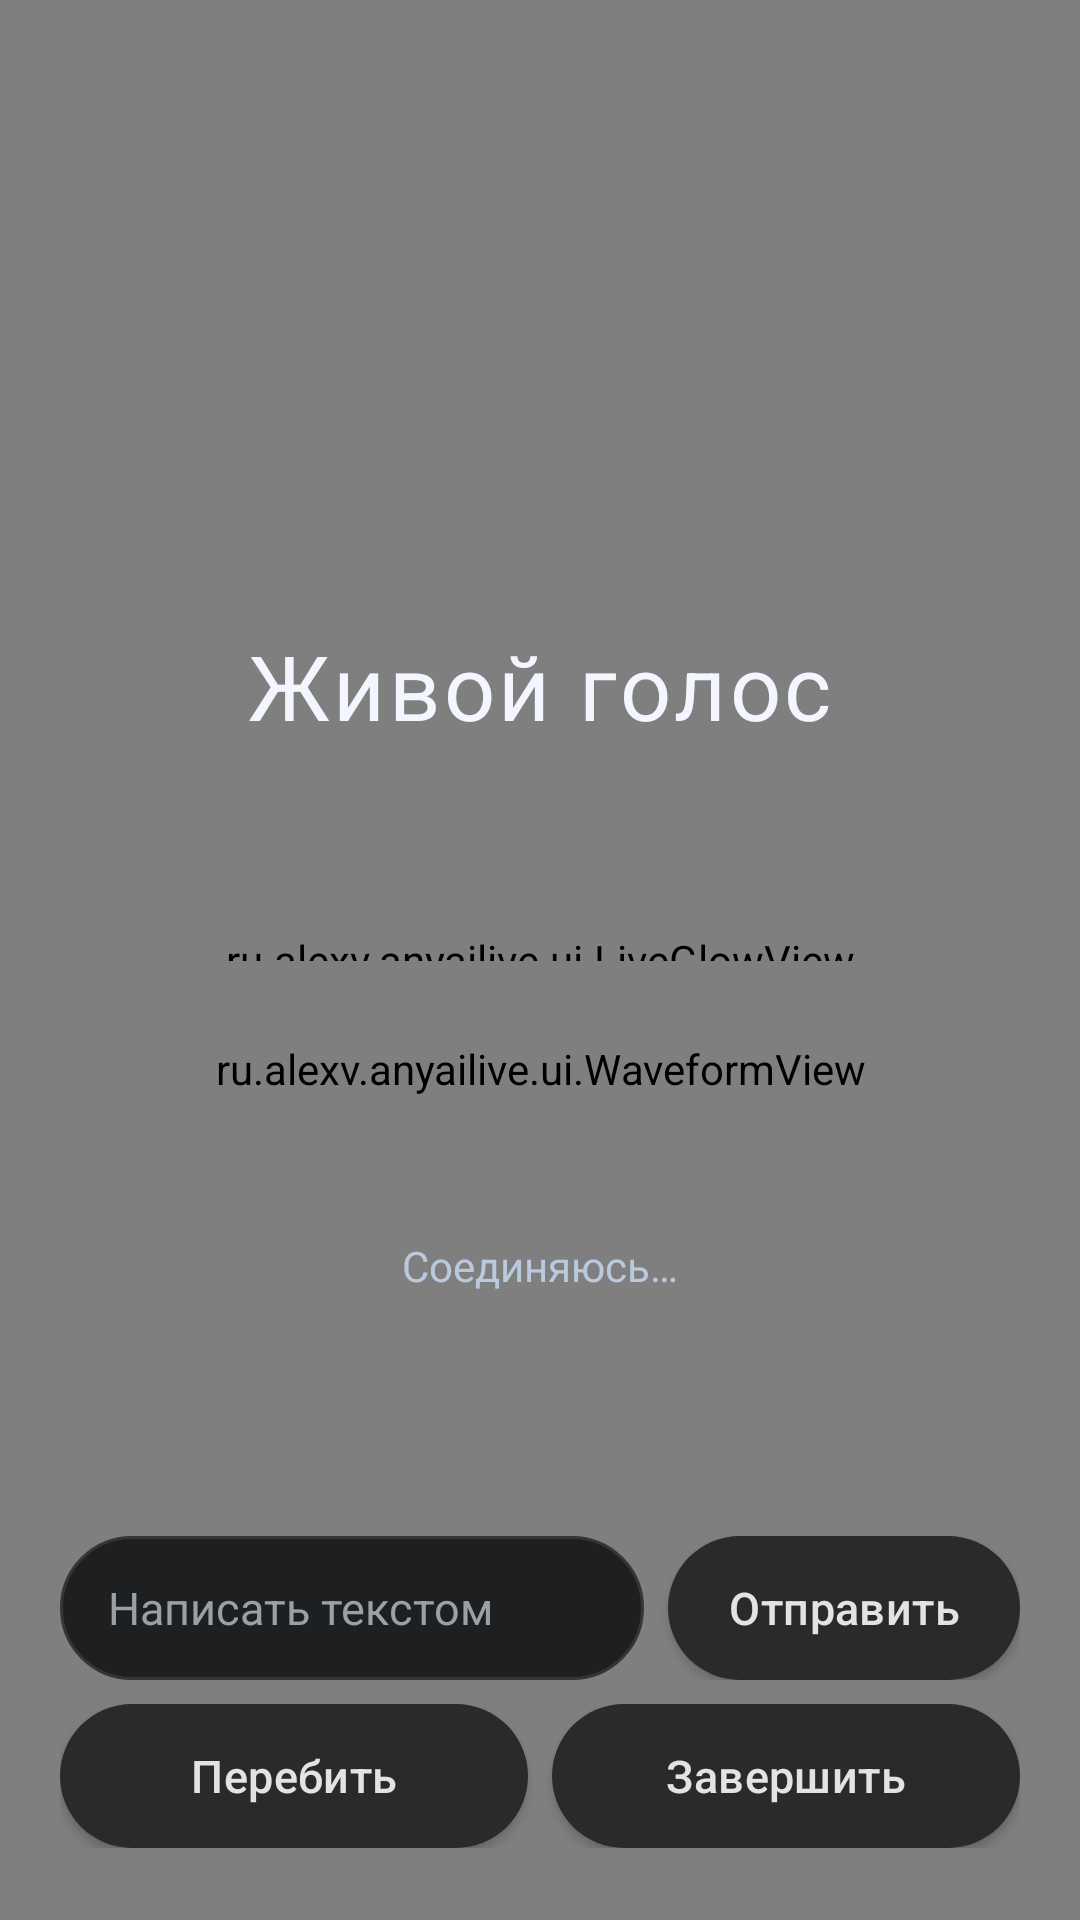

The Android layout XML behind this screen, and the referenced resources:
<!-- AndroidManifest.xml: application theme AppTheme -->
<!-- res/layout/activity_live.xml -->
<?xml version="1.0" encoding="utf-8"?>
<FrameLayout xmlns:android="http://schemas.android.com/apk/res/android"
    android:id="@+id/live_root"
    android:layout_width="match_parent"
    android:layout_height="match_parent"
    android:background="#040812">

    <ru.alexv.anyailive.ui.LiveGlowView
        android:layout_width="match_parent"
        android:layout_height="match_parent" />

    
    <LinearLayout
        android:layout_width="match_parent"
        android:layout_height="wrap_content"
        android:layout_gravity="center"
        android:orientation="vertical"
        android:gravity="center_horizontal"
        android:padding="24dp">

        <TextView
            android:id="@+id/live_title"
            android:layout_width="wrap_content"
            android:layout_height="wrap_content"
            android:textSize="30sp"
            android:textColor="#FFF3F6FF"
            android:letterSpacing="0.04"
            android:maxLines="1"
            android:ellipsize="end"
            android:text="@string/live_title" />

        
        <TextView
            android:id="@+id/live_ai"
            android:layout_width="match_parent"
            android:layout_height="wrap_content"
            android:layout_marginTop="14dp"
            android:gravity="center"
            android:textSize="16sp"
            android:textColor="#FFF3F6FF"
            android:maxLines="3"
            android:ellipsize="start" />

        <ru.alexv.anyailive.ui.WaveformView
            android:id="@+id/live_wave"
            android:layout_width="220dp"
            android:layout_height="72dp"
            android:layout_marginTop="36dp" />

        
        <View
            android:id="@+id/live_circle"
            android:layout_width="1dp"
            android:layout_height="1dp"
            android:visibility="gone" />

        <TextView
            android:id="@+id/live_state"
            android:layout_width="wrap_content"
            android:layout_height="wrap_content"
            android:layout_marginTop="20dp"
            android:gravity="center"
            android:textSize="14sp"
            android:textColor="#FFBBC9DE"
            android:text="@string/live_connecting" />
    </LinearLayout>

    
    <LinearLayout
        android:layout_width="match_parent"
        android:layout_height="wrap_content"
        android:layout_gravity="bottom"
        android:orientation="vertical"
        android:paddingStart="20dp"
        android:paddingEnd="20dp"
        android:paddingBottom="24dp">

        <TextView
            android:id="@+id/live_user"
            android:layout_width="match_parent"
            android:layout_height="wrap_content"
            android:textSize="14sp"
            android:textColor="#FFBBC9DE"
            android:maxLines="2"
            android:ellipsize="start"
            android:layout_marginBottom="6dp" />

        <LinearLayout
            android:layout_width="match_parent"
            android:layout_height="wrap_content"
            android:orientation="horizontal"
            android:gravity="center_vertical">

            <EditText
                android:id="@+id/live_input"
                android:layout_width="0dp"
                android:layout_height="48dp"
                android:layout_weight="1"
                android:background="@drawable/bg_input"
                android:paddingStart="16dp"
                android:paddingEnd="16dp"
                android:hint="@string/live_input_hint"
                android:textColorHint="?attr/colMuted"
                android:textColor="?attr/colFg"
                android:textSize="15sp"
                android:inputType="textCapSentences"
                android:maxLines="2" />

            <Button
                android:id="@+id/btn_live_send"
                android:layout_width="wrap_content"
                android:layout_height="48dp"
                android:layout_marginStart="8dp"
                android:minWidth="0dp"
                android:background="@drawable/bg_pill_button"
                android:text="@string/btn_send" />
        </LinearLayout>

        <LinearLayout
            android:layout_width="match_parent"
            android:layout_height="wrap_content"
            android:layout_marginTop="8dp"
            android:orientation="horizontal">

            <Button
                android:id="@+id/btn_live_interrupt"
                android:layout_width="0dp"
                android:layout_height="48dp"
                android:layout_weight="1"
                android:layout_marginEnd="4dp"
                android:background="@drawable/bg_pill_button"
                android:text="@string/live_interrupt" />

            <Button
                android:id="@+id/btn_live_hangup"
                android:layout_width="0dp"
                android:layout_height="48dp"
                android:layout_weight="1"
                android:layout_marginStart="4dp"
                android:background="@drawable/bg_pill_button"
                android:text="@string/live_hangup" />
        </LinearLayout>
    </LinearLayout>
</FrameLayout>
<!-- resources referenced by this layout -->
<resources>
  <!-- drawable bg_input (drawable) -->
  <?xml version="1.0" encoding="utf-8"?>
  <shape xmlns:android="http://schemas.android.com/apk/res/android"
      android:shape="rectangle">
      <solid android:color="?attr/colSurface" />
      <corners android:radius="24dp" />
      <stroke android:width="1dp" android:color="?attr/colLine" />
  </shape>
  <!-- drawable bg_pill_button (drawable) -->
  <?xml version="1.0" encoding="utf-8"?>
  <ripple xmlns:android="http://schemas.android.com/apk/res/android"
      android:color="#33FFFFFF">
      <item>
          <shape android:shape="rectangle">
              <solid android:color="?attr/colSurface2" />
              <corners android:radius="24dp" />
          </shape>
      </item>
  </ripple>
  <string name="btn_send">Отправить</string>
  <string name="live_connecting">Соединяюсь\u2026</string>
  <string name="live_hangup">Завершить</string>
  <string name="live_input_hint">Написать текстом</string>
  <string name="live_interrupt">Перебить</string>
  <string name="live_title">Живой голос</string>
  <style name="AppTheme" parent="@android:style/Theme.Material.NoActionBar">
          <item name="colBg">@color/bg</item>
          <item name="colSurface">@color/surface</item>
          <item name="colSurface2">@color/surface2</item>
          <item name="colFg">@color/fg</item>
          <item name="colMuted">@color/muted</item>
          <item name="colAccent">@color/accent</item>
          <item name="colOnAccent">@color/onAccent</item>
          <item name="colLine">@color/line</item>
          <item name="colBubbleUser">@color/bubbleUser</item>
          <item name="colBubbleAi">@color/bubbleAi</item>
          <item name="android:windowBackground">?attr/colBg</item>
          <item name="android:statusBarColor">?attr/colBg</item>
          <item name="android:navigationBarColor">?attr/colBg</item>
          <item name="android:textColorPrimary">?attr/colFg</item>
          <item name="android:colorAccent">?attr/colAccent</item>
          
          <item name="android:buttonStyle">@style/PillButton</item>
      </style>
  <color name="bg">#FF1B1C1D</color>
  <color name="surface">#FF1E1F20</color>
  <color name="surface2">#FF282A2C</color>
  <color name="fg">#FFE3E3E3</color>
  <color name="muted">#FF9AA0A6</color>
  <color name="accent">#FFA8C7FA</color>
  <color name="onAccent">#FF1B1C1D</color>
  <color name="line">#FF333537</color>
  <color name="bubbleUser">#FF333537</color>
  <color name="bubbleAi">#FF1E1F20</color>
  <style name="PillButton" parent="@android:style/Widget.Material.Button">
          <item name="android:background">@drawable/bg_pill_button</item>
          <item name="android:textColor">?attr/colFg</item>
          <item name="android:textAllCaps">false</item>
          <item name="android:textSize">15sp</item>
          <item name="android:letterSpacing">0.01</item>
          <item name="android:minHeight">44dp</item>
          <item name="android:paddingStart">20dp</item>
          <item name="android:paddingEnd">20dp</item>
      </style>
</resources>
